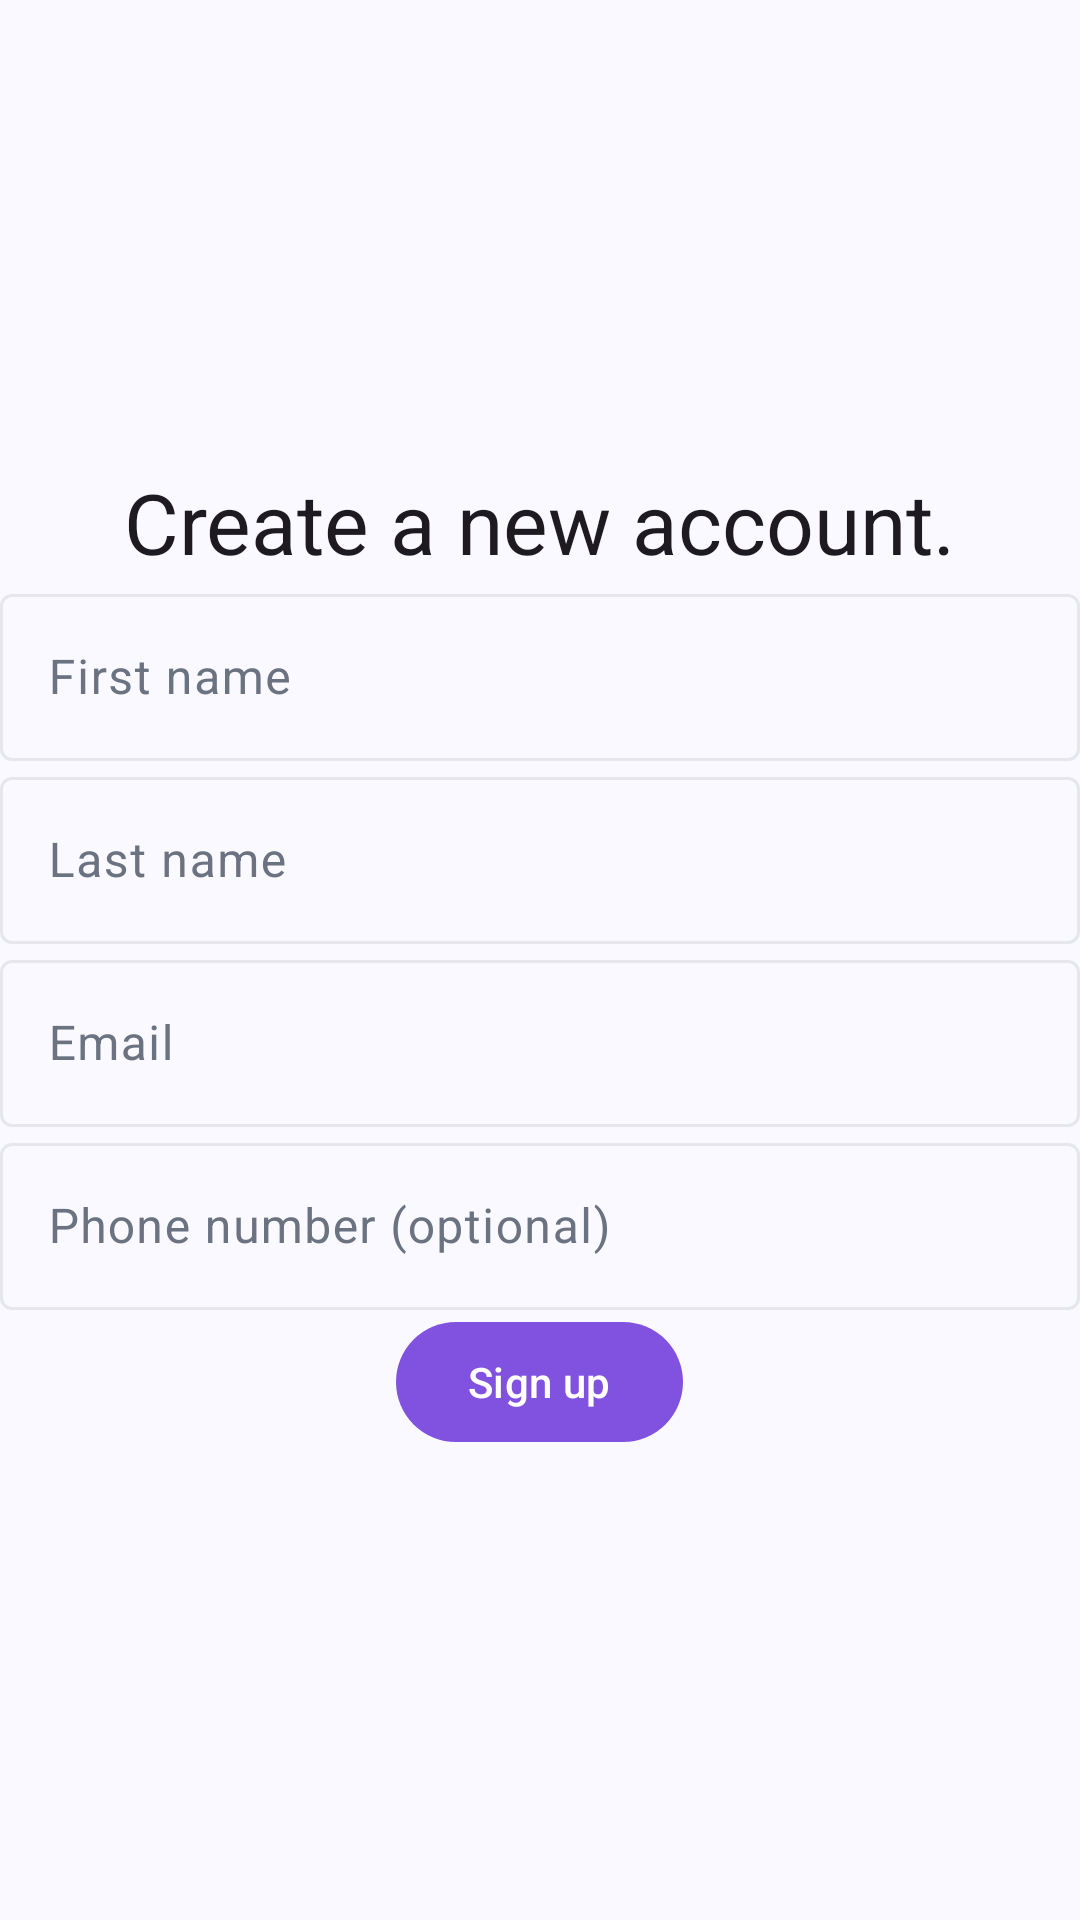

Produce the Android XML layout that renders to this screen, including the resource entries it uses.
<!-- AndroidManifest.xml: application theme KidStartTheme -->
<!-- res/layout/fragment_sign_up.xml -->
<?xml version="1.0" encoding="utf-8"?>
<LinearLayout xmlns:android="http://schemas.android.com/apk/res/android"
    xmlns:tools="http://schemas.android.com/tools"
    android:layout_width="match_parent"
    android:layout_height="match_parent"
    android:gravity="center"
    android:orientation="vertical"
    tools:context=".fragments.SignUpFragment">


    <com.google.android.material.textview.MaterialTextView
        style="@style/TextAppearance.Material3.HeadlineMedium"
        android:layout_width="wrap_content"
        android:layout_height="wrap_content"
        android:text="@string/create_a_new_account" />

    <com.google.android.material.textfield.TextInputLayout
        android:layout_width="match_parent"
        android:layout_height="wrap_content"
        android:hint="@string/first_name">

        <com.google.android.material.textfield.TextInputEditText
            android:id="@+id/first_name_input"
            android:layout_width="match_parent"
            android:layout_height="wrap_content" />
    </com.google.android.material.textfield.TextInputLayout>

    <com.google.android.material.textfield.TextInputLayout
        android:layout_width="match_parent"
        android:layout_height="wrap_content"
        android:hint="@string/last_name">

        <com.google.android.material.textfield.TextInputEditText
            android:id="@+id/last_name_input"
            android:layout_width="match_parent"
            android:layout_height="wrap_content" />
    </com.google.android.material.textfield.TextInputLayout>

    <com.google.android.material.textfield.TextInputLayout
        android:layout_width="match_parent"
        android:layout_height="wrap_content"
        android:hint="@string/email">

        <com.google.android.material.textfield.TextInputEditText
            android:id="@+id/email_input"
            android:layout_width="match_parent"
            android:layout_height="wrap_content" />
    </com.google.android.material.textfield.TextInputLayout>

    <com.google.android.material.textfield.TextInputLayout
        android:layout_width="match_parent"
        android:layout_height="wrap_content"
        android:hint="@string/phone_number_optional">

        <com.google.android.material.textfield.TextInputEditText
            android:id="@+id/phone_input"
            android:layout_width="match_parent"
            android:layout_height="wrap_content"
            android:inputType="phone"/>
    </com.google.android.material.textfield.TextInputLayout>
    <com.google.android.material.button.MaterialButton
        android:id="@+id/sign_up_button"
        android:layout_width="wrap_content"
        android:layout_height="wrap_content"
        android:text="Sign up"
        />
</LinearLayout>
<!-- resources referenced by this layout -->
<resources>
  <string name="create_a_new_account">Create a new account.</string>
  <string name="email">Email</string>
  <string name="first_name">First name</string>
  <string name="last_name">Last name</string>
  <string name="phone_number_optional">Phone number (optional)</string>
  <color name="purple_primary">#8152E0</color>
  <color name="text_on_primary">#FFFFFF</color>
  <color name="surface_soft">#F3F0FF</color>
  <color name="text_primary">#191C20</color>
  <color name="text_secondary">#6B7280</color>
  <color name="surface_variant">#EEEAF8</color>
  <color name="purple_primary_light">#9E7AF0</color>
  <color name="error">#EF4444</color>
  <color name="error_container">#FEE2E2</color>
  <color name="on_error_container">#991B1B</color>
  <color name="bg_main">#F9F9FF</color>
  <color name="surface">#FFFFFF</color>
  <color name="stroke">#E5E7EB</color>
  <color name="divider">#ECECF3</color>
  <color name="purple_primary_dark">#6F43CC</color>
  <color name="text_hint">#9CA3AF</color>
  <color name="ic_launcher_background">#6E1FE1</color>
</resources>
